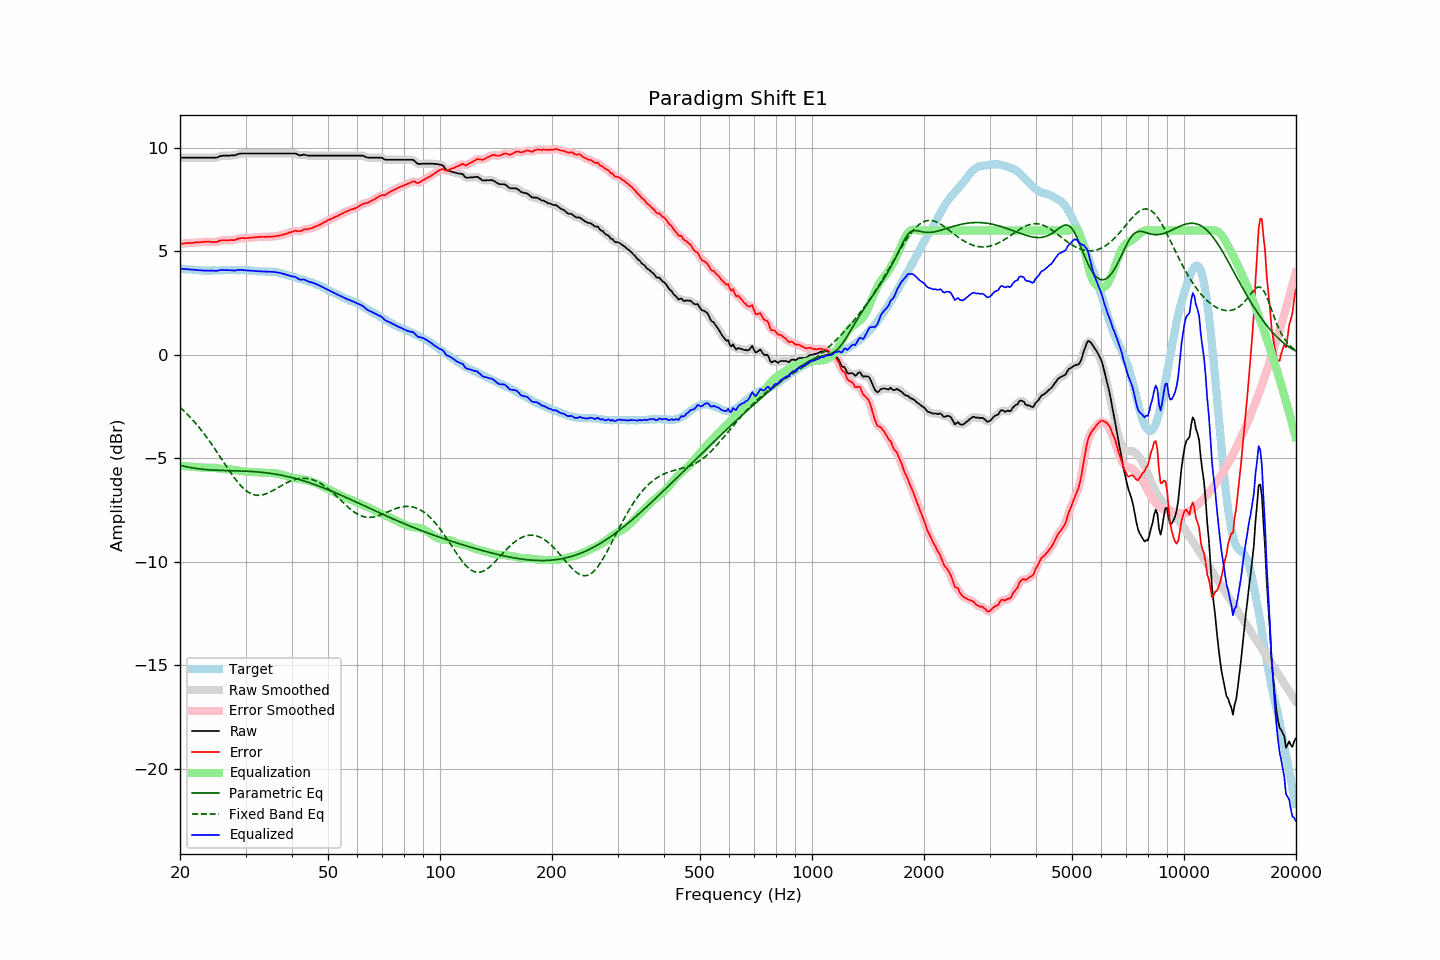

The file beside this chart, header and first rows:
frequency, raw, error, smoothed, error_smoothed, equalization, parametric_eq, fixed_band_eq, equalized_raw, equalized_smoothed, target
20.00, 9.52, 5.35, 9.52, 5.35, -5.36, -5.33, -2.54, 4.16, 4.16, 4.17
20.20, 9.52, 5.36, 9.52, 5.36, -5.36, -5.35, -2.61, 4.15, 4.15, 4.15
20.40, 9.52, 5.37, 9.52, 5.37, -5.37, -5.37, -2.68, 4.15, 4.15, 4.14
20.61, 9.52, 5.37, 9.52, 5.38, -5.38, -5.39, -2.75, 4.14, 4.14, 4.14
20.81, 9.52, 5.39, 9.52, 5.39, -5.39, -5.41, -2.83, 4.13, 4.13, 4.12
21.02, 9.52, 5.40, 9.52, 5.40, -5.39, -5.42, -2.91, 4.13, 4.13, 4.12
21.23, 9.52, 5.41, 9.52, 5.40, -5.40, -5.44, -2.99, 4.12, 4.12, 4.11
21.44, 9.52, 5.40, 9.52, 5.40, -5.41, -5.45, -3.07, 4.11, 4.11, 4.12
21.66, 9.52, 5.41, 9.52, 5.41, -5.41, -5.47, -3.16, 4.11, 4.11, 4.11
21.87, 9.52, 5.42, 9.52, 5.41, -5.42, -5.48, -3.24, 4.10, 4.10, 4.10
22.09, 9.52, 5.43, 9.52, 5.42, -5.42, -5.49, -3.33, 4.10, 4.10, 4.09
22.31, 9.52, 5.43, 9.52, 5.43, -5.43, -5.50, -3.42, 4.09, 4.09, 4.09
22.54, 9.52, 5.44, 9.52, 5.44, -5.44, -5.51, -3.52, 4.08, 4.08, 4.08
22.76, 9.52, 5.44, 9.52, 5.44, -5.44, -5.52, -3.62, 4.07, 4.07, 4.08
22.99, 9.52, 5.45, 9.52, 5.45, -5.45, -5.53, -3.71, 4.07, 4.07, 4.07
23.22, 9.52, 5.46, 9.52, 5.45, -5.45, -5.54, -3.82, 4.07, 4.07, 4.06
23.45, 9.52, 5.45, 9.52, 5.46, -5.45, -5.54, -3.92, 4.07, 4.07, 4.07
23.69, 9.52, 5.46, 9.52, 5.46, -5.45, -5.55, -4.03, 4.07, 4.07, 4.06
23.92, 9.52, 5.46, 9.52, 5.46, -5.45, -5.56, -4.13, 4.07, 4.07, 4.06
24.16, 9.52, 5.45, 9.52, 5.45, -5.45, -5.56, -4.24, 4.07, 4.07, 4.07
24.40, 9.52, 5.44, 9.52, 5.45, -5.45, -5.57, -4.35, 4.07, 4.07, 4.08
24.65, 9.52, 5.44, 9.52, 5.44, -5.46, -5.57, -4.47, 4.06, 4.06, 4.07
24.89, 9.52, 5.44, 9.52, 5.45, -5.46, -5.57, -4.58, 4.05, 4.06, 4.07
25.14, 9.53, 5.46, 9.53, 5.46, -5.47, -5.58, -4.70, 4.06, 4.06, 4.07
25.39, 9.56, 5.49, 9.56, 5.49, -5.48, -5.58, -4.82, 4.07, 4.07, 4.07
25.65, 9.59, 5.52, 9.59, 5.51, -5.50, -5.58, -4.93, 4.09, 4.09, 4.07
25.91, 9.61, 5.53, 9.61, 5.53, -5.51, -5.59, -5.05, 4.10, 4.10, 4.08
26.16, 9.62, 5.53, 9.62, 5.53, -5.52, -5.59, -5.17, 4.10, 4.10, 4.09
26.43, 9.62, 5.53, 9.62, 5.53, -5.53, -5.59, -5.29, 4.09, 4.09, 4.09
26.69, 9.62, 5.53, 9.62, 5.53, -5.53, -5.59, -5.41, 4.09, 4.09, 4.09
26.96, 9.62, 5.53, 9.62, 5.53, -5.53, -5.59, -5.52, 4.09, 4.09, 4.09
27.23, 9.62, 5.53, 9.62, 5.54, -5.54, -5.60, -5.64, 4.08, 4.09, 4.09
27.50, 9.63, 5.54, 9.62, 5.53, -5.54, -5.60, -5.75, 4.09, 4.08, 4.08
27.77, 9.63, 5.53, 9.63, 5.54, -5.55, -5.60, -5.86, 4.08, 4.07, 4.09
28.05, 9.63, 5.54, 9.64, 5.55, -5.56, -5.60, -5.96, 4.06, 4.07, 4.09
28.33, 9.66, 5.58, 9.66, 5.57, -5.58, -5.60, -6.06, 4.08, 4.08, 4.08
28.62, 9.69, 5.61, 9.68, 5.60, -5.59, -5.61, -6.16, 4.10, 4.09, 4.08
28.90, 9.71, 5.62, 9.71, 5.62, -5.60, -5.61, -6.25, 4.10, 4.10, 4.09
29.19, 9.72, 5.63, 9.72, 5.63, -5.62, -5.61, -6.34, 4.10, 4.10, 4.09
29.48, 9.72, 5.63, 9.72, 5.63, -5.63, -5.61, -6.41, 4.09, 4.09, 4.09
29.78, 9.72, 5.63, 9.72, 5.63, -5.64, -5.62, -6.49, 4.08, 4.08, 4.08
30.08, 9.72, 5.63, 9.72, 5.63, -5.64, -5.62, -6.55, 4.08, 4.08, 4.09
30.38, 9.72, 5.64, 9.72, 5.64, -5.64, -5.62, -6.61, 4.07, 4.07, 4.08
30.68, 9.72, 5.65, 9.72, 5.65, -5.65, -5.63, -6.66, 4.07, 4.07, 4.07
30.99, 9.72, 5.65, 9.72, 5.65, -5.65, -5.63, -6.70, 4.07, 4.07, 4.07
31.30, 9.72, 5.66, 9.72, 5.66, -5.66, -5.64, -6.73, 4.06, 4.06, 4.06
31.61, 9.72, 5.67, 9.72, 5.67, -5.67, -5.64, -6.76, 4.05, 4.05, 4.05
31.93, 9.72, 5.68, 9.72, 5.68, -5.67, -5.65, -6.78, 4.04, 4.04, 4.04
32.24, 9.72, 5.68, 9.72, 5.68, -5.68, -5.66, -6.79, 4.04, 4.04, 4.04
32.57, 9.72, 5.69, 9.72, 5.69, -5.69, -5.66, -6.79, 4.03, 4.03, 4.03
32.89, 9.72, 5.69, 9.72, 5.69, -5.69, -5.67, -6.78, 4.03, 4.03, 4.02
33.22, 9.72, 5.70, 9.72, 5.70, -5.69, -5.68, -6.77, 4.02, 4.02, 4.02
33.55, 9.72, 5.70, 9.72, 5.70, -5.70, -5.69, -6.75, 4.02, 4.02, 4.02
33.89, 9.72, 5.69, 9.72, 5.70, -5.70, -5.69, -6.73, 4.02, 4.02, 4.03
34.23, 9.72, 5.70, 9.72, 5.70, -5.70, -5.70, -6.70, 4.02, 4.02, 4.01
34.57, 9.72, 5.71, 9.72, 5.70, -5.70, -5.71, -6.66, 4.02, 4.02, 4.01
34.92, 9.72, 5.71, 9.72, 5.71, -5.71, -5.72, -6.63, 4.01, 4.01, 4.01
35.27, 9.72, 5.70, 9.72, 5.71, -5.71, -5.73, -6.59, 4.01, 4.01, 4.02
35.62, 9.72, 5.72, 9.72, 5.71, -5.72, -5.75, -6.55, 4.00, 4.00, 4.00
35.97, 9.72, 5.72, 9.72, 5.72, -5.72, -5.76, -6.50, 3.99, 3.99, 4.00
... 635 more rows
